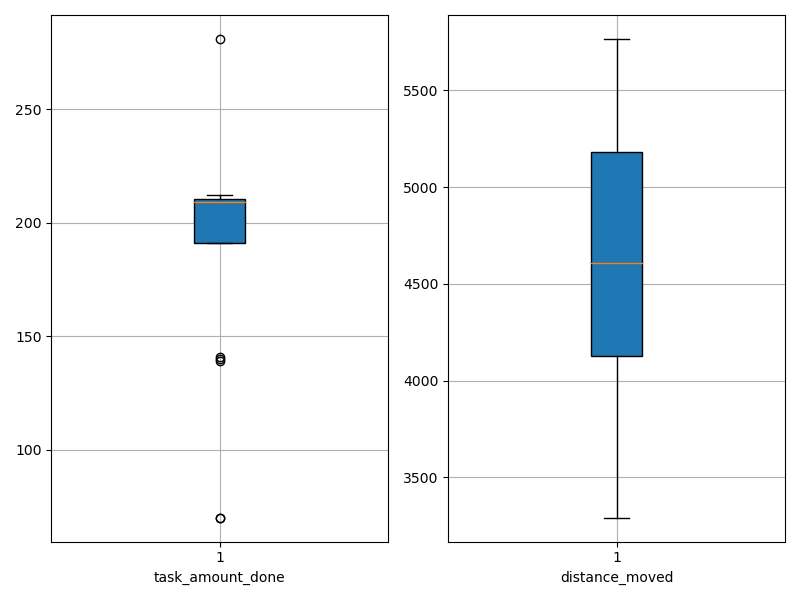

The file beside this chart, header and first rows:
agent_id, task_amount_done, distance_moved
0, 209.0, 5101
1, 140.0, 3995
2, 208.0, 4562
3, 210.0, 4535
4, 70.0, 3292
5, 141.0, 4652
6, 210.0, 4152
7, 212.0, 4707
8, 209.0, 5073
9, 210.0, 4406
10, 208.0, 3789
11, 209.0, 4050
12, 139.0, 5464
13, 209.0, 5614
14, 212.0, 3832
15, 212.0, 5765
16, 210.0, 5419
17, 281.0, 4669
18, 211.0, 5429
19, 70.0, 4186
